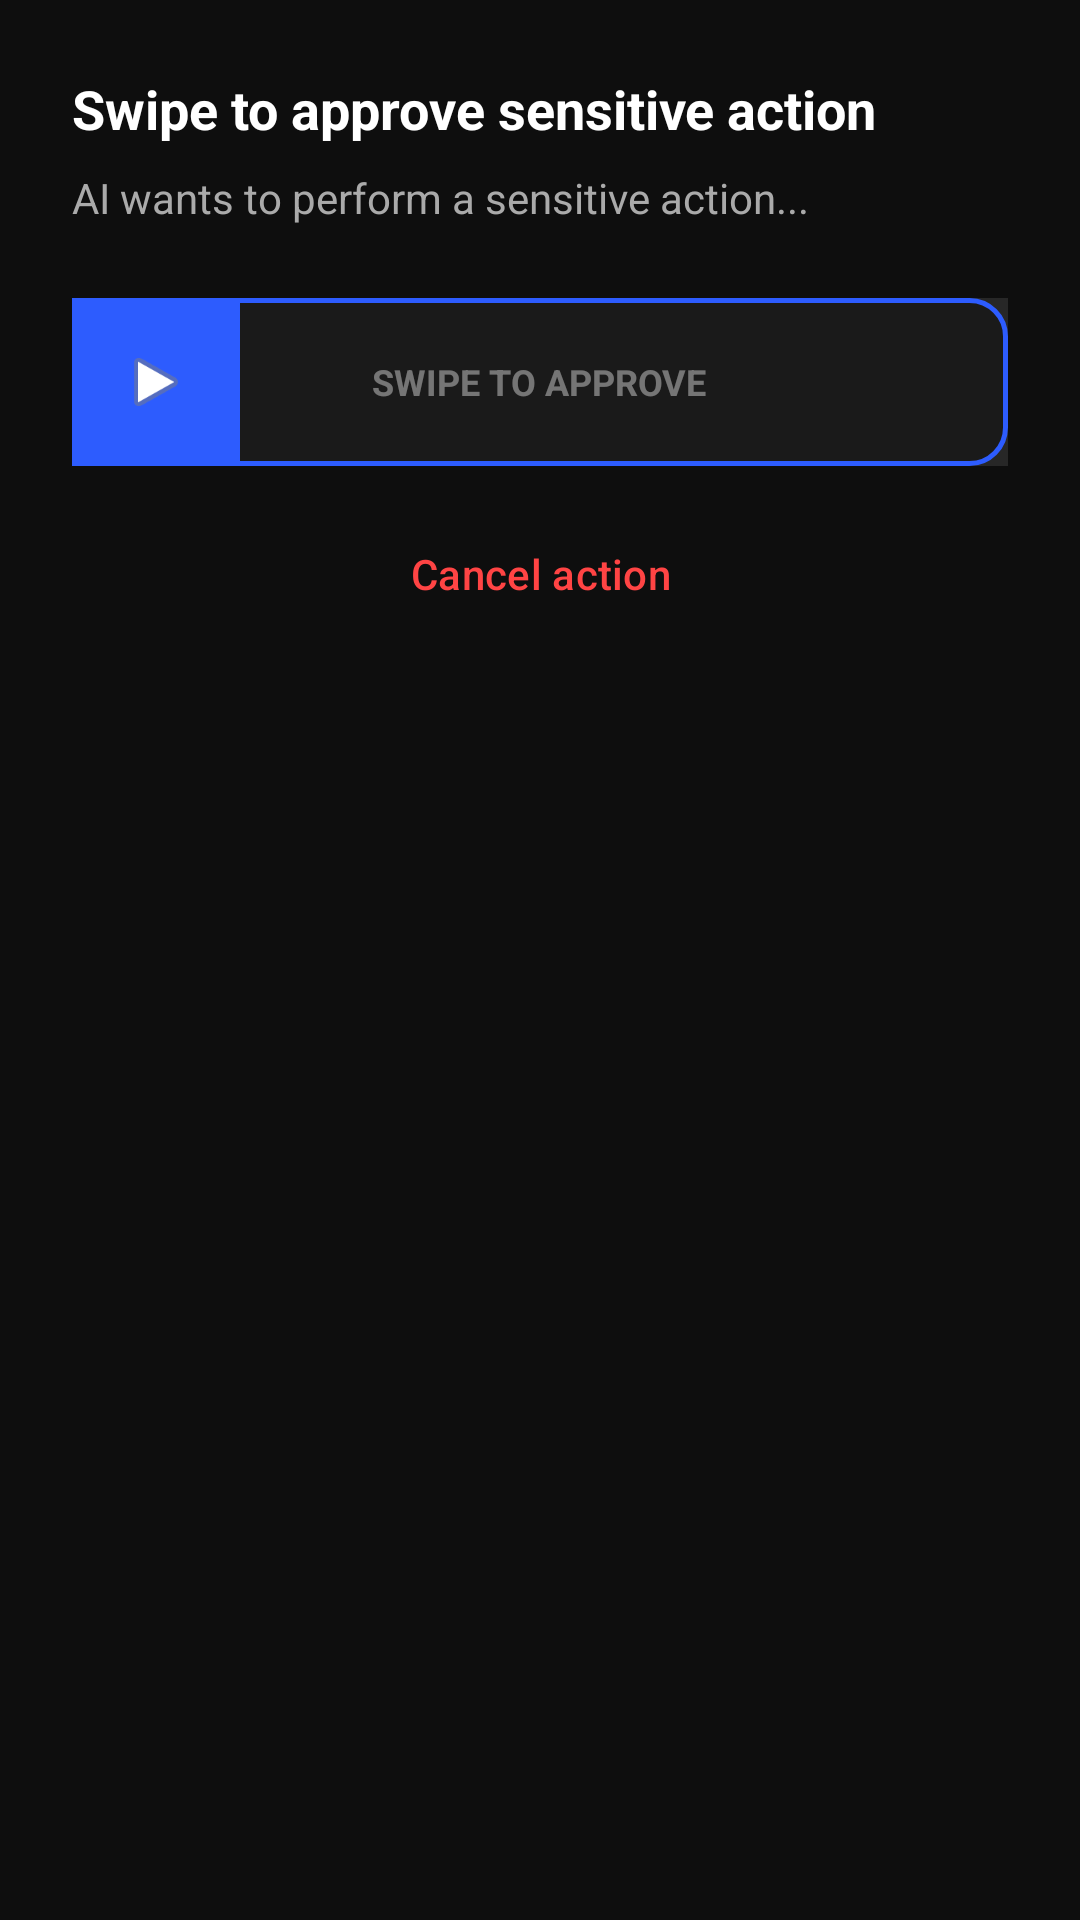

Produce the Android XML layout that renders to this screen, including the resource entries it uses.
<!-- AndroidManifest.xml: application theme Theme.PhoneAIOS -->
<!-- res/layout/confirmation_overlay.xml -->
<?xml version="1.0" encoding="utf-8"?>
<LinearLayout xmlns:android="http://schemas.android.com/apk/res/android"
    android:layout_width="match_parent"
    android:layout_height="wrap_content"
    android:background="@drawable/glass_card"
    android:elevation="12dp"
    android:orientation="vertical"
    android:padding="24dp">

    <TextView
        android:id="@+id/safetyTitle"
        android:layout_width="wrap_content"
        android:layout_height="wrap_content"
        android:text="@string/label_safety_title"
        android:textColor="#FFFFFF"
        android:textSize="18sp"
        android:textStyle="bold" />

    <TextView
        android:id="@+id/safetyPlan"
        android:layout_width="wrap_content"
        android:layout_height="wrap_content"
        android:layout_marginTop="8dp"
        android:text="AI wants to perform a sensitive action..."
        android:textColor="#AAAAAA"
        android:textSize="14sp" />

    
    <FrameLayout
        android:id="@+id/swipeContainer"
        android:layout_width="match_parent"
        android:layout_height="56dp"
        android:layout_marginTop="24dp"
        android:background="#1AFFFFFF">

        <View
            android:id="@+id/swipeTrack"
            android:layout_width="match_parent"
            android:layout_height="match_parent"
            android:background="@drawable/composer_bg" />

        <TextView
            android:layout_width="wrap_content"
            android:layout_height="wrap_content"
            android:layout_gravity="center"
            android:text="SWIPE TO APPROVE"
            android:textColor="#FFFFFF"
            android:textSize="12sp"
            android:textStyle="bold"
            android:alpha="0.4" />

        <ImageView
            android:id="@+id/swipeHandle"
            android:layout_width="56dp"
            android:layout_height="56dp"
            android:background="#2D5CFE"
            android:src="@android:drawable/ic_media_play"
            android:padding="16dp" />

    </FrameLayout>

    <Button
        android:id="@+id/cancelButton"
        android:layout_width="match_parent"
        android:layout_height="wrap_content"
        android:layout_marginTop="12dp"
        android:background="@android:color/transparent"
        android:text="@string/label_safety_cancel"
        android:textColor="#FF4444" />

</LinearLayout>
<!-- resources referenced by this layout -->
<resources>
  <!-- drawable composer_bg (drawable) -->
  <?xml version="1.0" encoding="utf-8"?>
  <shape xmlns:android="http://schemas.android.com/apk/res/android">
      <solid android:color="#1A1A1A" />
      <corners android:radius="12dp" />
      <stroke android:width="1.5dp" android:color="#2D5CFE" />
  </shape>
  <string name="label_safety_cancel">Cancel action</string>
  <string name="label_safety_title">Swipe to approve sensitive action</string>
  <style name="Theme.PhoneAIOS" parent="Theme.Material3.DayNight.NoActionBar">
          <item name="colorPrimary">#2D5CFE</item>
          <item name="colorSecondary">#00D8A7</item>
          <item name="android:statusBarColor">#0e0e0e</item>
          <item name="android:windowBackground">#0e0e0e</item>
      </style>
</resources>
